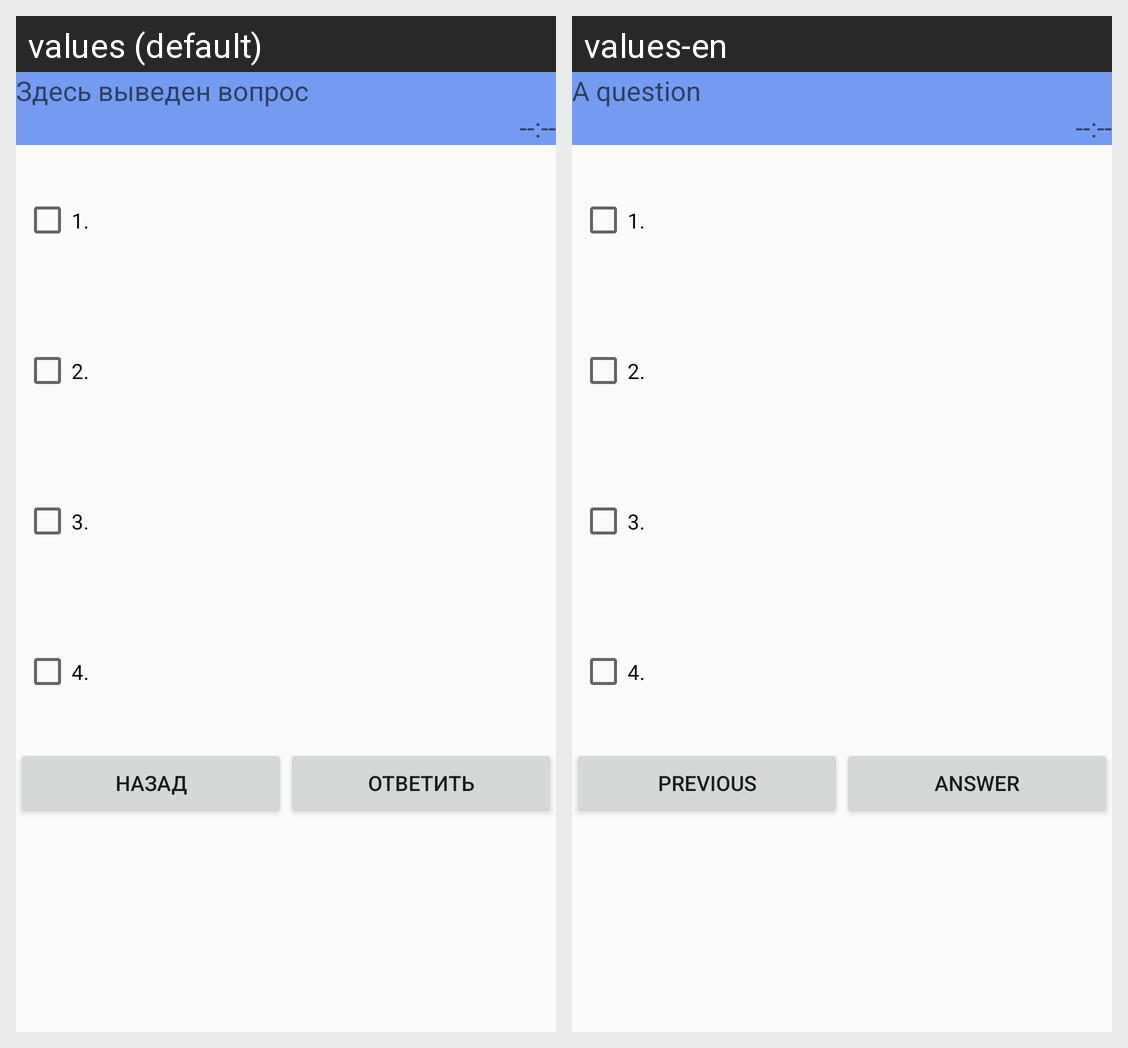

For this localized Android screen grid, give each drawn string resource with its value in every locale shown.
Android screen res/layout/test_body.xml rendered under 2 locales, left to right: values (default), values-en. Device: Nexus 5 (rendered at 1080×1920; each locale shown at half size, 540×960, under a caption strip naming it); theme AppTheme.
Strings drawn on this screen, with the default value and each locale's value (text and hints the layout hard-codes, and strings that could not be matched under every locale, appear in the picture but are not listed):

nameQuestion
  values: Здесь выведен вопрос
  values-en: A question

timer
  values: --:--
  values-en: --:--

checkBox1
  values: 1.
  values-en: 1.

checkBox2
  values: 2.
  values-en: 2.

checkBox3
  values: 3.
  values-en: 3.

checkBox4
  values: 4.
  values-en: 4.

button_previous
  values: Назад
  values-en: Previous

button_answer
  values: Ответить
  values-en: Answer
